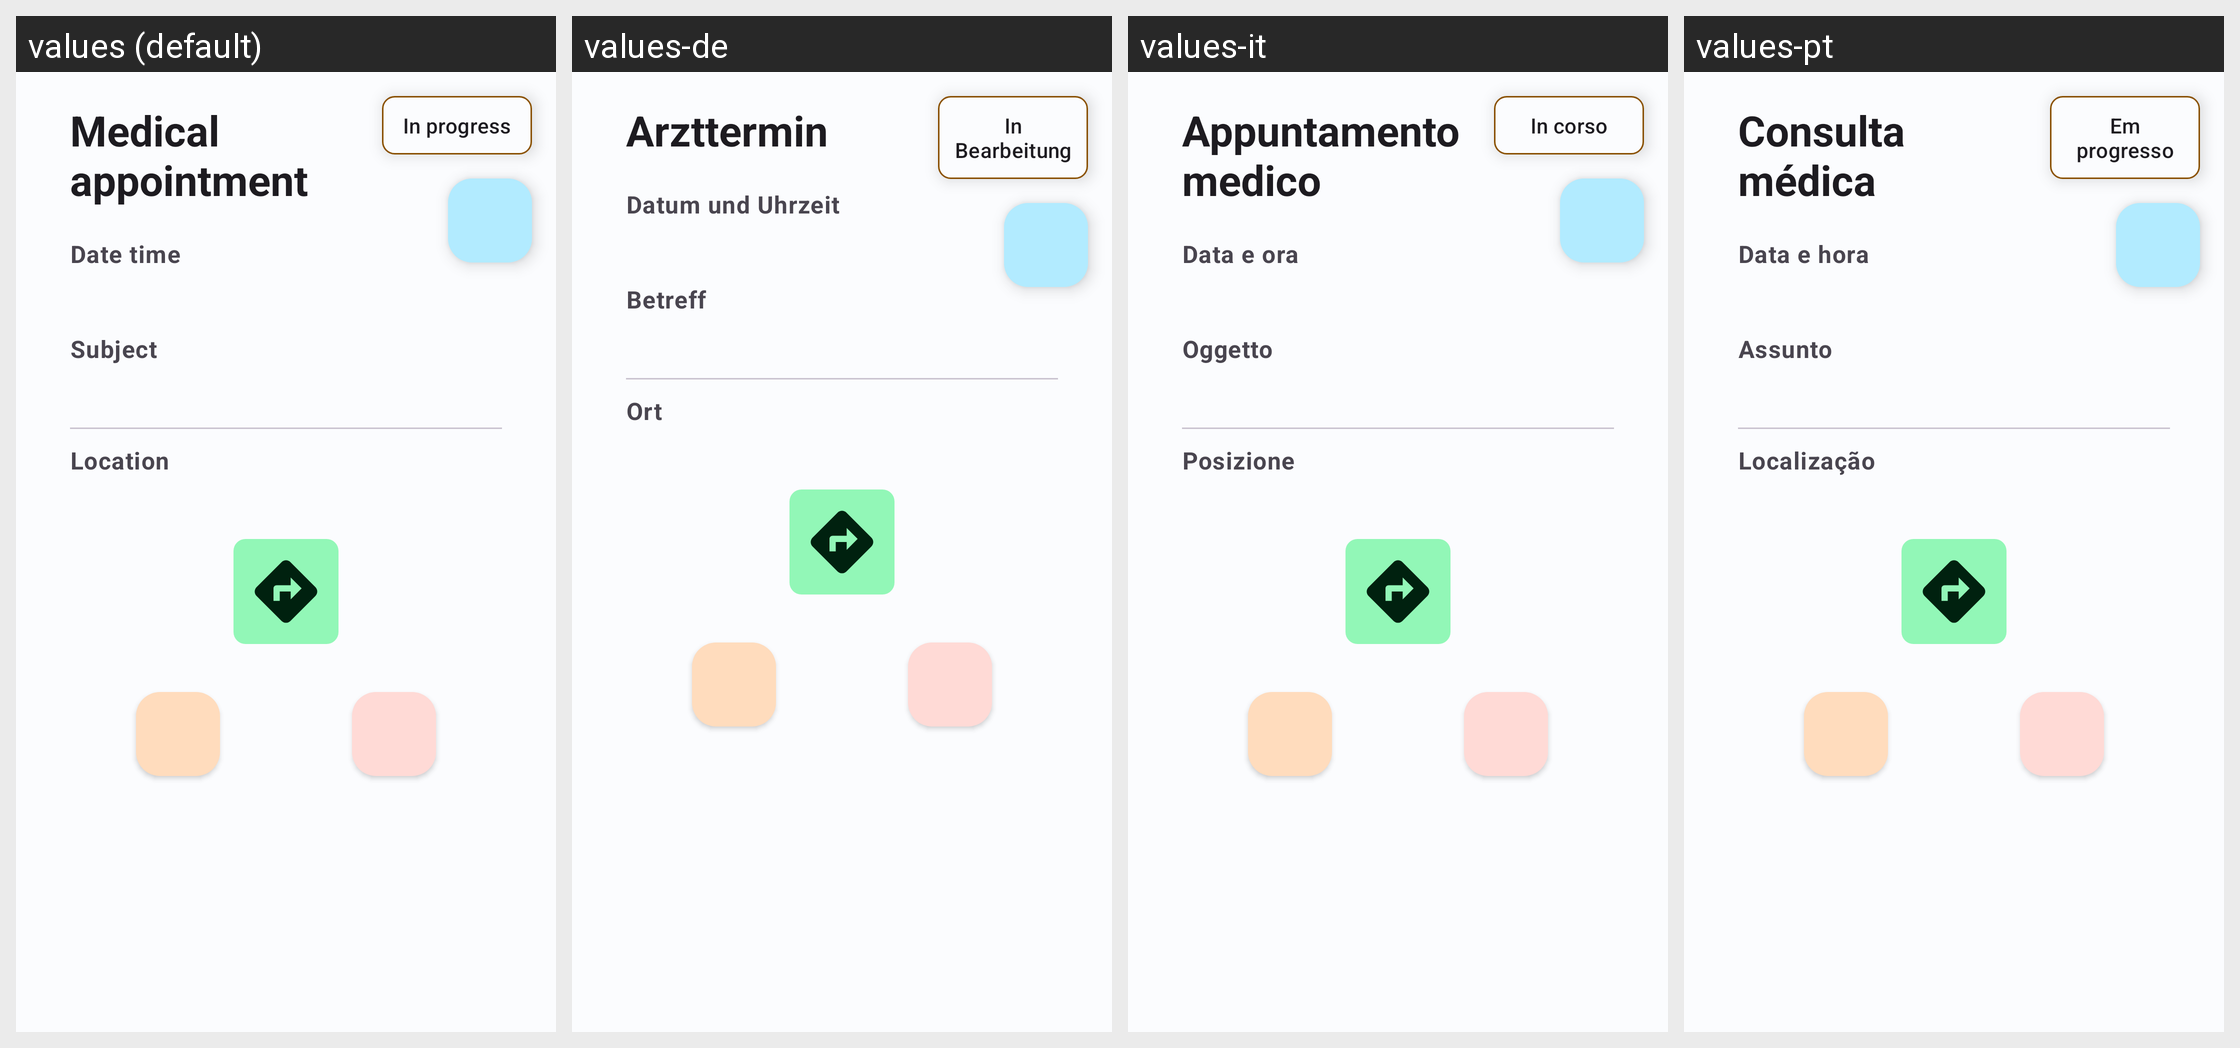

This grid shows one Android layout under several languages. Give, for every string resource on the screen, its name, the default text and each shown locale's text.
Android screen res/layout/fragment_medical_appointment.xml rendered under 4 locales, left to right: values (default), values-de, values-it, values-pt. Device: Nexus 5 (rendered at 1080×1920; each locale shown at half size, 540×960, under a caption strip naming it); theme Theme.HealthTrackR.
Other locales in the repository, not shown: values-da, values-es, values-fr, values-ru, values-sv.
Strings drawn on this screen, with the default value and each locale's value (text and hints the layout hard-codes, and strings that could not be matched under every locale, appear in the picture but are not listed):

medical_appointment_app_bar_title
  values: Medical appointment
  values-de: Arzttermin
  values-it: Appuntamento medico
  values-pt: Consulta médica

medical_appointment_date_time
  values: Date time
  values-de: Datum und Uhrzeit
  values-it: Data e ora
  values-pt: Data e hora

medical_appointment_subject
  values: Subject
  values-de: Betreff
  values-it: Oggetto
  values-pt: Assunto

medical_appointment_location
  values: Location
  values-de: Ort
  values-it: Posizione
  values-pt: Localização

treatments_status_in_progress
  values: In progress
  values-de: In Bearbeitung
  values-it: In corso
  values-pt: Em progresso
